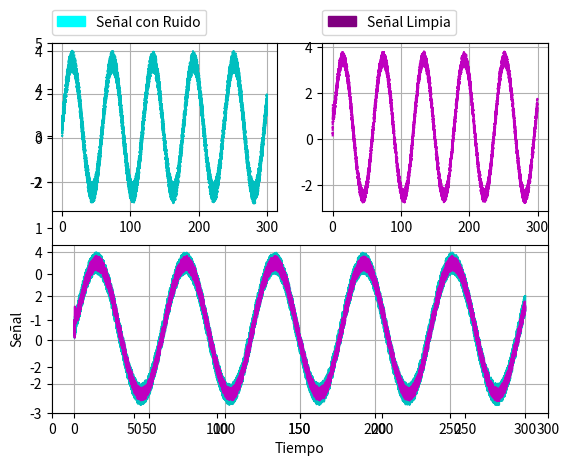

This figure's Python source:
import numpy as np
from numpy import arange, sin, pi
import matplotlib
from pylab import xlim
from pylab import ylim
import random
import math
import os
import matplotlib.pyplot as plt
import matplotlib.patches as mpatches

#Variables para generar señal con ruido
muestras = 10000
señal_ruido = []
#Genera señal con ruido
Tiempo = 300
t = []
t = np.linspace(0, Tiempo, muestras)
señal_ruido = 3*np.sin(t/(3*np.pi)) +  np.random.rand(muestras) 

#Guarda los valores de señal con ruido en txt
np.savetxt("senial_ruido.txt", señal_ruido,fmt = '%.20f')


#Valores modificables tam_muestra y eta
muestra_tomada = 12 
eta= 0.003
#############
inicioEntradas = 0
w = np.random.rand(muestra_tomada,1)
b = np.random.rand(1)
y = 0


fig, ax = plt.subplots()
fig.patch.set_facecolor('xkcd:white')
plt.rcParams['axes.facecolor'] = 'white'
xlim([-0, Tiempo])
ylim([-3, 5])


arrayEntrenamiento = []
arrayEntrenamiento = señal_ruido[inicioEntradas:muestra_tomada]
c_posicion = 0
final = []


def get_punto_salida(w_2,b_2,entradas_2):
    c_posicion = 0
    y2 = 0
    for x in entradas_2:        
        y2 = w_2[c_posicion]*entradas_2[c_posicion] + b_2
        c_posicion = c_posicion + 1
    return y2

#Entrenamiento
for x in range(0,int(len(señal_ruido)-1),1):
    entradas = señal_ruido[x:muestra_tomada]
    if muestra_tomada+1 >= int(len(señal_ruido)):
        y = get_punto_salida(w,b,entradas)
        final.append(y)
        error = señal_ruido[muestra_tomada] - y
        muestra_tomada = muestra_tomada + 1
        
        for index,value in enumerate(arrayEntrenamiento):
            w[index] += eta * error * value
            b += eta*error
        break
    else:
        y = get_punto_salida(w,b,entradas)
        final.append(y)
        error = señal_ruido[muestra_tomada+1] - y
        muestra_tomada = muestra_tomada + 1
        for index,value in enumerate(arrayEntrenamiento):
            w[index] += eta * error * value
            b += eta*error


#Fin Entrenamiento         
array_filtrado = []
array_filtrado = np.append(arrayEntrenamiento,final)


#Escribe Arreglo se señal filtrada al archivo txt
np.savetxt("senial_filtrada.txt", array_filtrado,fmt = '%.20f')


#Grafica la senoidal con ruido y la senoidal filtrada encima
plt.subplot(2, 1, 2)
plt.plot(t,señal_ruido,'-c')
plt.plot(t,array_filtrado,'-m')
plt.xlabel("Tiempo")
plt.ylabel("Señal")
plt.grid(True)

#Grafica señal con ruido sola
plt.subplot(2, 2, 1)
ruido_patch = mpatches.Patch(color='cyan', label='Señal con Ruido')
plt.legend(bbox_to_anchor=(0,1.2),handles=[ruido_patch],loc='upper left',borderaxespad=0.)
plt.plot(t,señal_ruido,':c')
plt.grid(True)


#Grafica señal limpia sola
plt.subplot(2, 2, 2)
clean_patch = mpatches.Patch(color='purple', label='Señal Limpia')
plt.legend(bbox_to_anchor=(0,1.2),handles=[clean_patch],loc='upper left',borderaxespad=0.)
plt.plot(t,array_filtrado,':m')

#Muestra Graficas
plt.grid(True)
plt.show()
